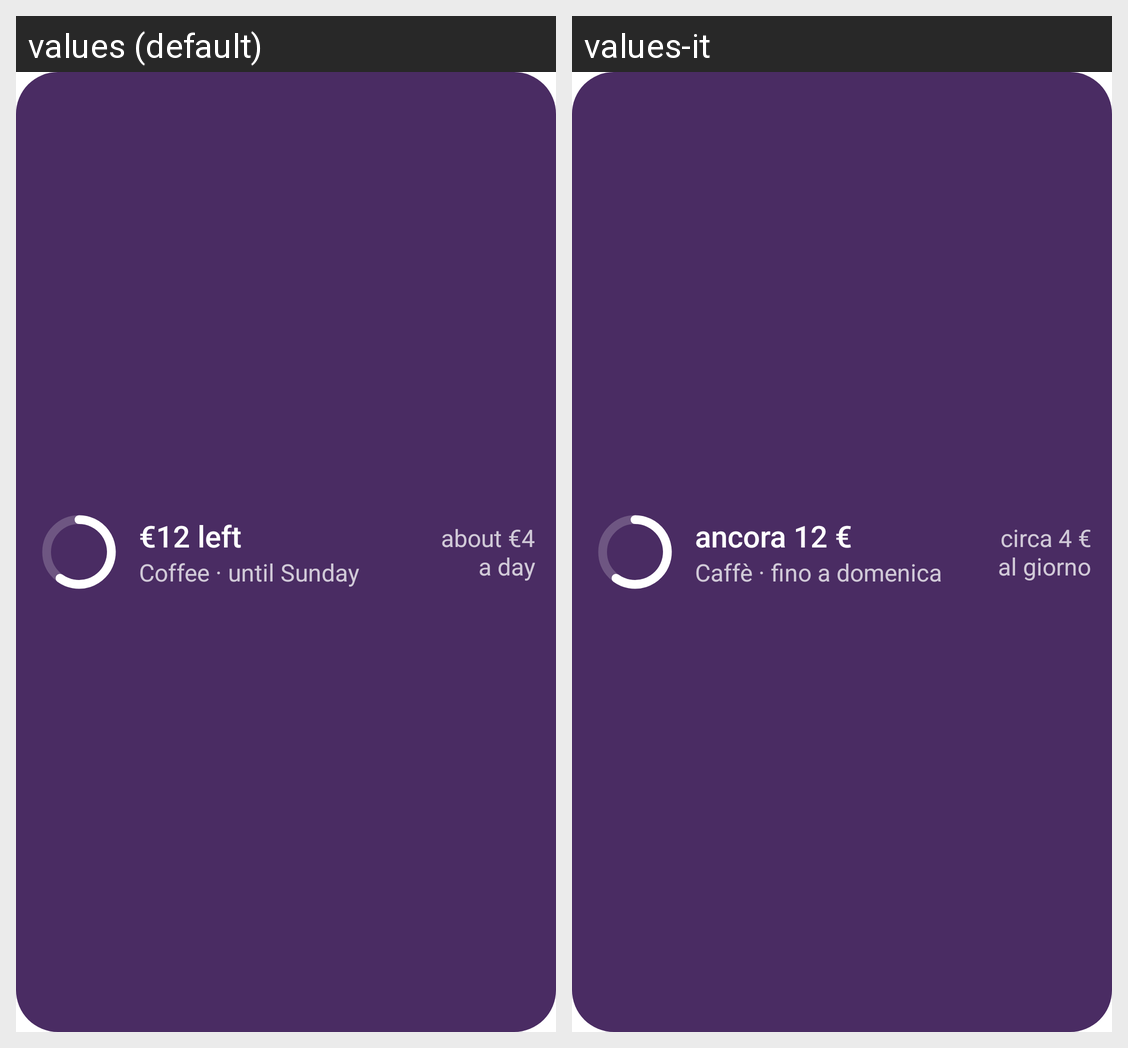

Locale-by-locale string values for the Android screen shown in this grid:
Android screen res/layout/widget_words_preview.xml rendered under 2 locales, left to right: values (default), values-it. Device: Nexus 5 (rendered at 1080×1920; each locale shown at half size, 540×960, under a caption strip naming it); theme Theme.MaterialComponents.DayNight.NoActionBar.
Strings drawn on this screen, with the default value and each locale's value (text and hints the layout hard-codes, and strings that could not be matched under every locale, appear in the picture but are not listed):

widget_preview_left
  values: €12 left
  values-it: ancora 12 €

widget_preview_line
  values: Coffee · until Sunday
  values-it: Caffè · fino a domenica

widget_preview_pace
  values: about €4
      a day
  values-it: circa 4 €
      al giorno
